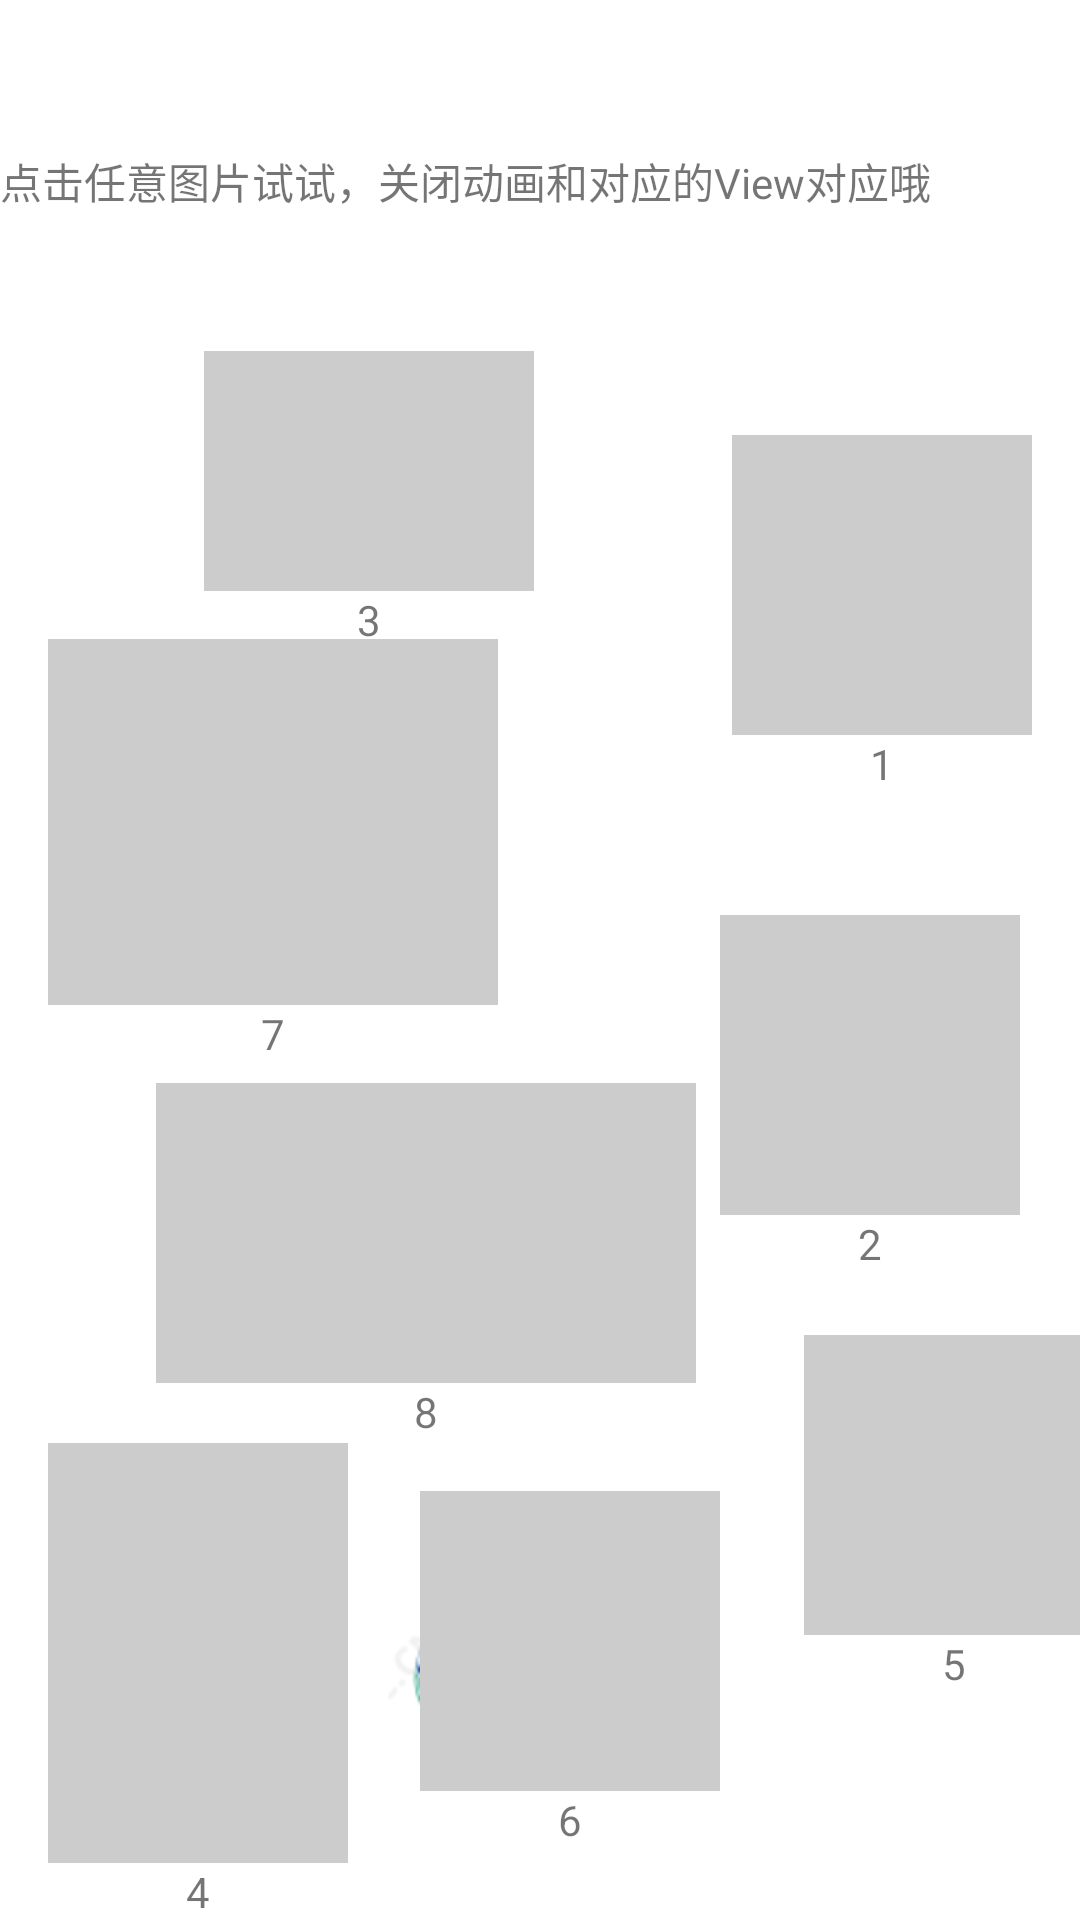

Reconstruct the res/layout file that produces this screen, plus the resources it refers to.
<!-- AndroidManifest.xml: application theme AppTheme -->
<!-- res/layout/activity_image.xml -->
<?xml version="1.0" encoding="utf-8"?>
<ScrollView
    xmlns:android="http://schemas.android.com/apk/res/android"
    android:layout_width="match_parent"
    android:layout_height="match_parent">

    <LinearLayout
        android:layout_width="match_parent"
        android:orientation="vertical"
        android:layout_height="wrap_content">

        <TextView
            android:layout_width="wrap_content"
            android:layout_marginTop="50dp"
            android:layout_height="23dp"
            android:text="点击任意图片试试，关闭动画和对应的View对应哦" />

        <android.support.constraint.ConstraintLayout
            xmlns:app="http://schemas.android.com/apk/res-auto"
            android:layout_width="match_parent"
            android:layout_height="match_parent">

            <ImageView
                android:id="@+id/v1"
                android:layout_width="100dp"
                android:layout_height="100dp"
                android:layout_marginLeft="244dp"
                android:layout_marginTop="72dp"
                android:background="#CCC"
                android:scaleType="centerCrop"
                app:layout_constraintLeft_toLeftOf="parent"
                app:layout_constraintTop_toTopOf="parent" />


            <ImageView
                android:id="@+id/v2"
                android:layout_width="100dp"
                android:layout_height="100dp"
                android:layout_marginLeft="240dp"
                android:layout_marginTop="232dp"
                android:background="#CCC"
                android:scaleType="centerCrop"
                app:layout_constraintLeft_toLeftOf="parent"
                app:layout_constraintTop_toTopOf="parent" />

            <ImageView
                android:id="@+id/v3"
                android:layout_width="110dp"
                android:layout_height="80dp"
                android:layout_marginLeft="68dp"
                android:layout_marginTop="44dp"
                android:background="#CCC"
                android:scaleType="centerCrop"
                app:layout_constraintLeft_toLeftOf="parent"
                app:layout_constraintTop_toTopOf="parent" />

            <ImageView
                android:id="@+id/v4"
                android:layout_width="100dp"
                android:layout_height="140dp"
                android:layout_marginLeft="16dp"
                android:layout_marginTop="408dp"
                android:background="#CCC"
                android:scaleType="centerCrop"
                app:layout_constraintLeft_toLeftOf="parent"
                app:layout_constraintTop_toTopOf="parent" />

            <ImageView
                android:id="@+id/v5"
                android:layout_width="100dp"
                android:layout_height="100dp"
                android:layout_marginLeft="268dp"
                android:layout_marginTop="372dp"
                android:background="#CCC"
                android:scaleType="centerCrop"
                app:layout_constraintLeft_toLeftOf="parent"
                app:layout_constraintTop_toTopOf="parent" />

            <ImageView
                android:id="@+id/v6"
                android:layout_width="100dp"
                android:layout_height="100dp"
                android:layout_marginLeft="140dp"
                android:layout_marginTop="424dp"
                android:background="#CCC"
                android:scaleType="centerCrop"
                app:layout_constraintLeft_toLeftOf="parent"
                app:layout_constraintTop_toTopOf="parent" />

            <ImageView
                android:id="@+id/v7"
                android:layout_width="150dp"
                android:layout_height="122dp"
                android:layout_marginLeft="16dp"
                android:layout_marginTop="140dp"
                android:background="#CCC"
                android:scaleType="centerCrop"
                app:layout_constraintLeft_toLeftOf="parent"
                app:layout_constraintTop_toTopOf="parent" />

            <ImageView
                android:id="@+id/v8"
                android:layout_width="180dp"
                android:layout_height="100dp"
                android:layout_marginLeft="52dp"
                android:layout_marginTop="288dp"
                android:background="#CCC"
                android:scaleType="centerCrop"
                app:layout_constraintLeft_toLeftOf="parent"
                app:layout_constraintTop_toTopOf="parent" />


            <TextView
                android:layout_width="wrap_content"
                android:layout_height="wrap_content"
                android:text="1"
                app:layout_constraintLeft_toLeftOf="@id/v1"
                app:layout_constraintRight_toRightOf="@id/v1"
                app:layout_constraintTop_toBottomOf="@id/v1" />

            <TextView
                android:layout_width="wrap_content"
                android:layout_height="wrap_content"
                android:text="2"
                app:layout_constraintLeft_toLeftOf="@id/v2"
                app:layout_constraintRight_toRightOf="@id/v2"
                app:layout_constraintTop_toBottomOf="@id/v2" />

            <TextView
                android:layout_width="wrap_content"
                android:layout_height="wrap_content"
                android:text="3"
                app:layout_constraintLeft_toLeftOf="@id/v3"
                app:layout_constraintRight_toRightOf="@id/v3"
                app:layout_constraintTop_toBottomOf="@id/v3" />

            <TextView
                android:layout_width="wrap_content"
                android:layout_height="wrap_content"
                android:text="4"
                app:layout_constraintLeft_toLeftOf="@id/v4"
                app:layout_constraintRight_toRightOf="@id/v4"
                app:layout_constraintTop_toBottomOf="@id/v4" />

            <TextView
                android:layout_width="wrap_content"
                android:layout_height="wrap_content"
                android:text="5"
                app:layout_constraintLeft_toLeftOf="@id/v5"
                app:layout_constraintRight_toRightOf="@id/v5"
                app:layout_constraintTop_toBottomOf="@id/v5" />

            <TextView
                android:layout_width="wrap_content"
                android:layout_height="wrap_content"
                android:text="6"
                app:layout_constraintLeft_toLeftOf="@id/v6"
                app:layout_constraintRight_toRightOf="@id/v6"
                app:layout_constraintTop_toBottomOf="@id/v6" />

            <TextView
                android:layout_width="wrap_content"
                android:layout_height="wrap_content"
                android:text="7"
                app:layout_constraintLeft_toLeftOf="@id/v7"
                app:layout_constraintRight_toRightOf="@id/v7"
                app:layout_constraintTop_toBottomOf="@id/v7" />

            <TextView
                android:layout_width="wrap_content"
                android:layout_height="wrap_content"
                android:text="8"
                app:layout_constraintLeft_toLeftOf="@id/v8"
                app:layout_constraintRight_toRightOf="@id/v8"
                app:layout_constraintTop_toBottomOf="@id/v8" />


        </android.support.constraint.ConstraintLayout>
    </LinearLayout>


</ScrollView>
<!-- resources referenced by this layout -->
<resources>
  <style name="AppTheme" parent="Theme.AppCompat.Light.NoActionBar">
          
          <item name="colorPrimary">@color/colorPrimary</item>
          <item name="colorPrimaryDark">@color/colorPrimaryDark</item>
          <item name="colorAccent">@color/colorAccent</item>
          <item name="android:windowBackground">@mipmap/start2x</item>
          <item name="windowNoTitle">true</item>
          <item name="android:windowAnimationStyle">@style/AnimationActivity</item>
      </style>
  <color name="colorPrimary">#008577</color>
  <color name="colorPrimaryDark">#008577</color>
  <color name="colorAccent">#D81B60</color>
  <style name="AnimationActivity" parent="@android:style/Animation.Activity">
          <item name="android:activityOpenEnterAnimation">@anim/slide_right_in</item>
          <item name="android:activityOpenExitAnimation">@anim/slide_left_out</item>
          <item name="android:activityCloseEnterAnimation">@anim/slide_left_in</item>
          <item name="android:activityCloseExitAnimation">@anim/slide_right_out</item>
      </style>
</resources>
